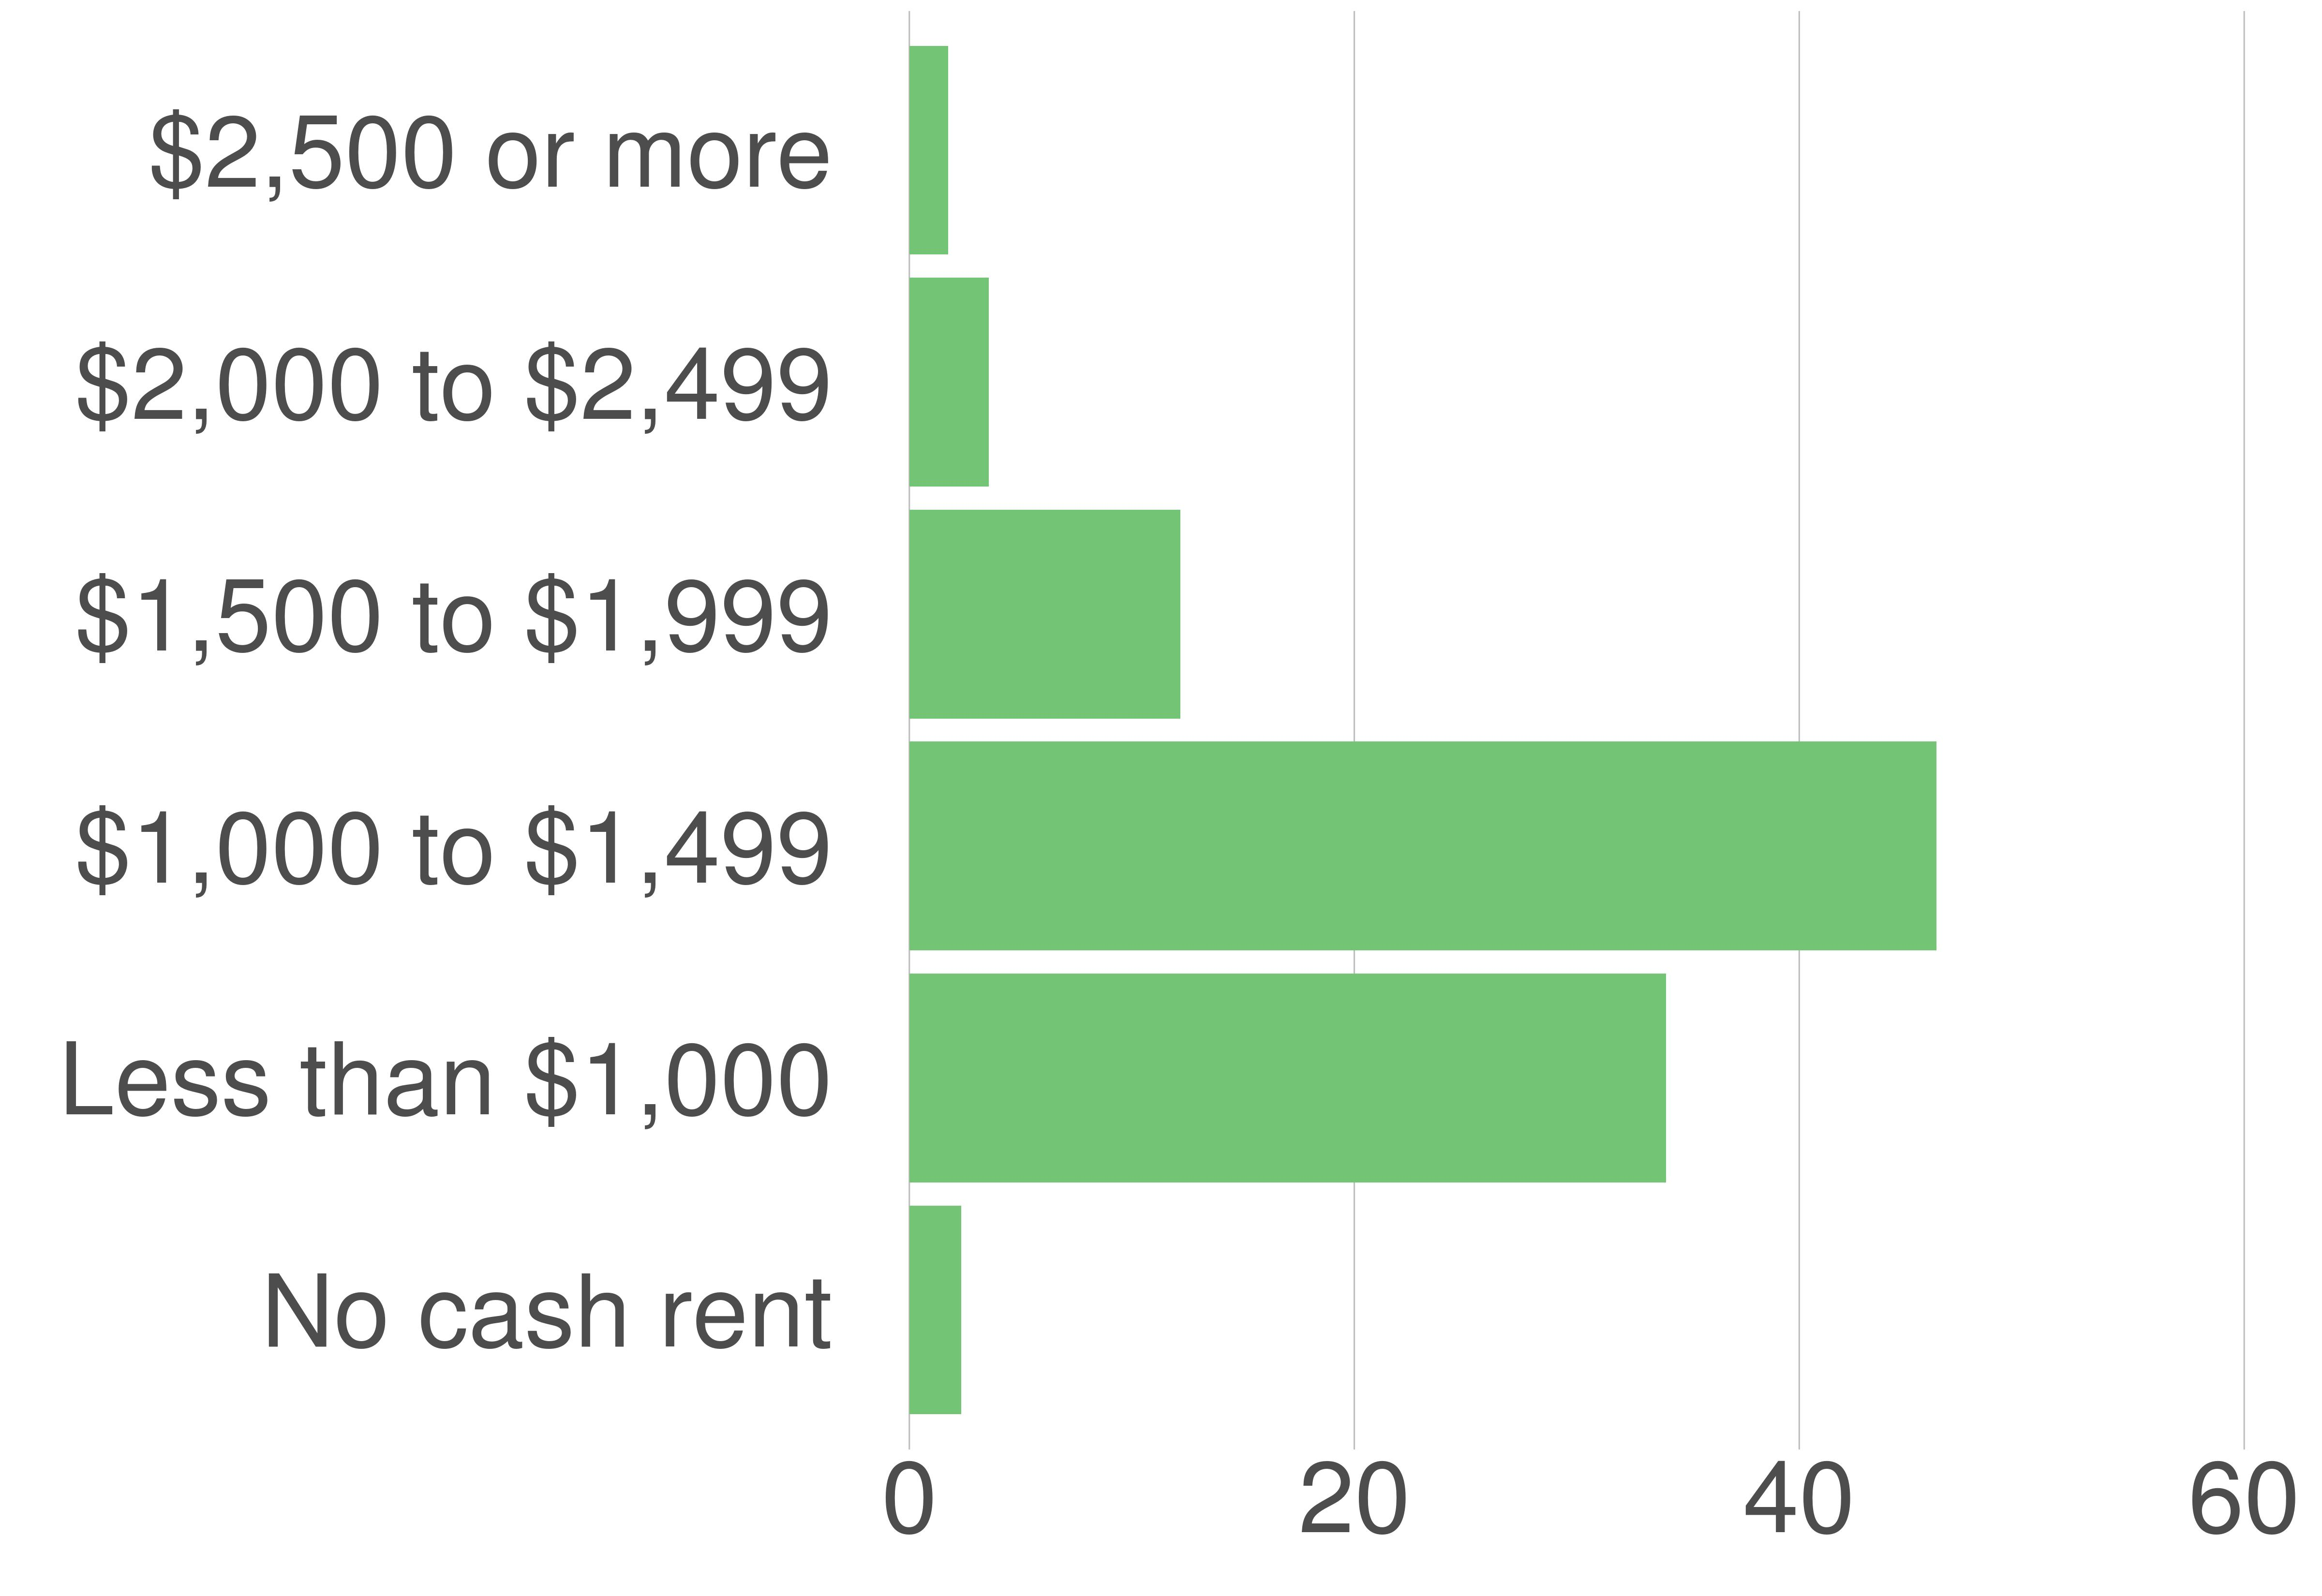

Data behind this chart, as committed beside it:
STATE_FIPS, value, county_code, variable, value, value_prop
51, Fredericksburg city, 630, $1,500 to $1,999, 813, 12.18
51, Fredericksburg city, 630, $2,000 to $2,499, 238, 3.57
51, Fredericksburg city, 630, No cash rent, 156, 2.34
51, Fredericksburg city, 630, Less than $1,000, 2270, 34.02
51, Fredericksburg city, 630, $1,000 to $1,499, 3080, 46.16
51, Fredericksburg city, 630, $2,500 or more, 116, 1.74
